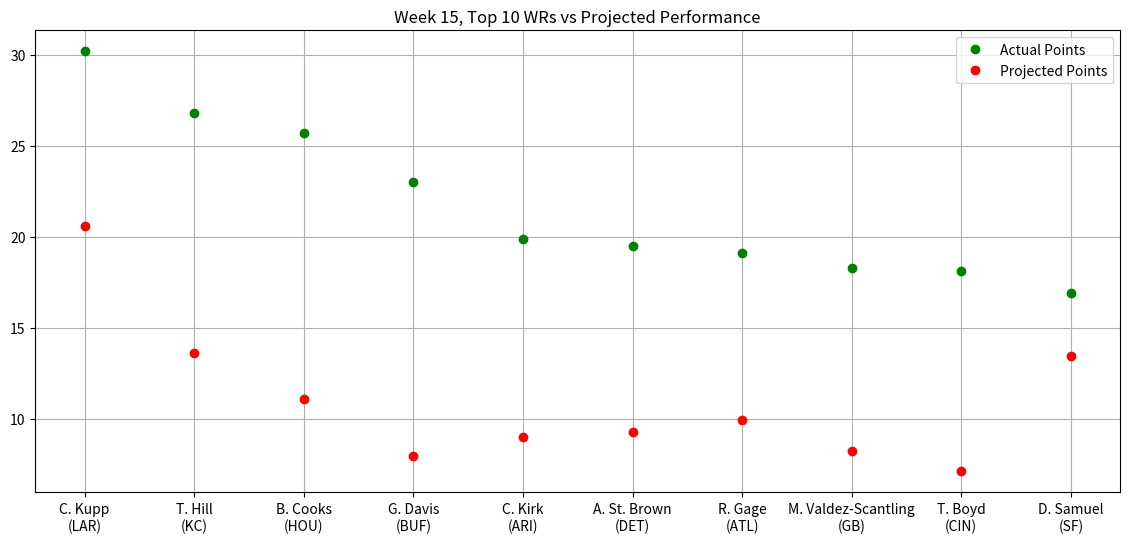

Reproduce this figure in Python.
"""
Stats provided by NFL Fantasy
Week 15, Top 10 WRs vs Projected Performance
"""

import matplotlib.pyplot as plt
import numpy as np
from matplotlib.pyplot import figure
figure(figsize=(14, 6), dpi=80)

actual_points = np.array([30.20,26.80,25.70,23.00,19.90,19.50,19.10,18.30,18.10,16.90])
proj_points = np.array([20.57,13.61,11.07,7.96,9.01,9.28,9.91,8.20,7.10,13.42])
players = np.array(["C. Kupp\n(LAR)","T. Hill\n(KC)","B. Cooks\n(HOU)","G. Davis\n(BUF)",
                    "C. Kirk\n(ARI)","A. St. Brown\n(DET)","R. Gage\n(ATL)","M. Valdez-Scantling\n(GB)",
                    "T. Boyd\n(CIN)","D. Samuel\n(SF)"])

plt.plot(players, actual_points, 'o', c = 'g', label = 'Actual Points', ms = 6)
plt.plot(proj_points, 'o', c = 'r', label = 'Projected Points', ms = 6)
plt.title("Week 15, Top 10 WRs vs Projected Performance")
plt.legend()
plt.grid()
plt.show()
